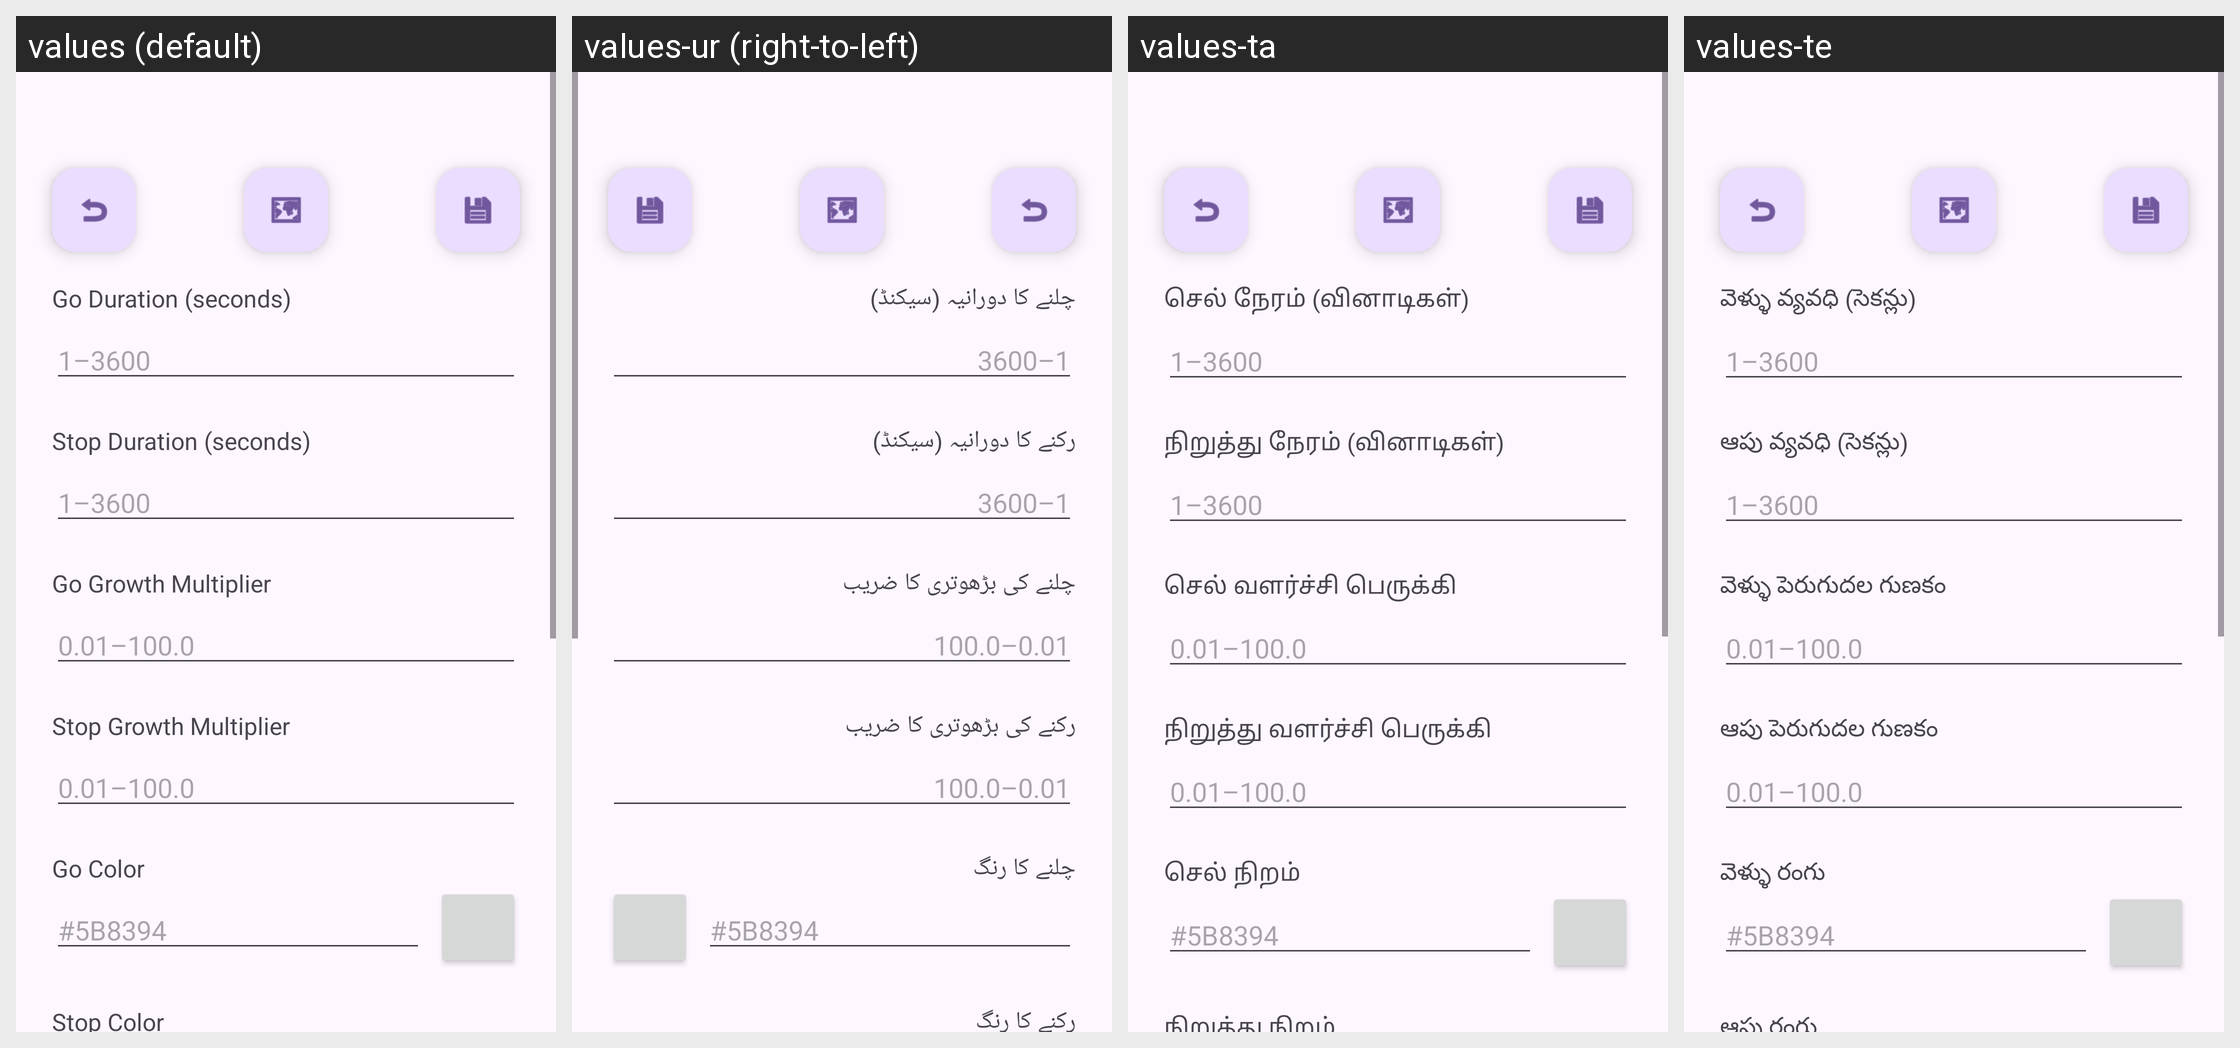

For this localized Android screen grid, give each drawn string resource with its value in every locale shown.
Android screen res/layout/activity_settings.xml rendered under 4 locales, left to right: values (default), values-ur (right-to-left), values-ta, values-te. Device: Nexus 5 (rendered at 1080×1920; each locale shown at half size, 540×960, under a caption strip naming it); theme Theme.StopAndGo.
Other locales in the repository, not shown: values-am, values-ar, values-ar-rDZ, values-ar-rEG, values-ar-rIQ, values-ar-rLB, values-ar-rSD, values-ar-rTN, values-bn, values-de, values-en-rGB, values-es, values-es-rMX, values-fa, values-fr, values-gu, values-ha, values-hi, values-hu, values-in, values-it, values-ja, values-jv, values-kn, values-ko, values-mr, values-pa-rPK, values-pl, values-pt, values-pt-rBR, values-ro, values-ru, values-sw, values-th, values-tl, values-tr, values-uk, values-vi, values-wuu-rCN, values-yo, values-zh-rCN, values-zh-rHK, values-zh-rTW.
Strings drawn on this screen, with the default value and each locale's value (text and hints the layout hard-codes, and strings that could not be matched under every locale, appear in the picture but are not listed):

go_duration
  values: Go Duration (seconds)
  values-ur: چلنے کا دورانیہ (سیکنڈ)
  values-ta: செல் நேரம் (வினாடிகள்)
  values-te: వెళ్ళు వ్యవధి (సెకన్లు)

go_duration_hint
  values: 1–3600
  values-ur: 1–3600  [not translated; the default value is used]
  values-ta: 1–3600  [not translated; the default value is used]
  values-te: 1–3600  [not translated; the default value is used]

stop_duration
  values: Stop Duration (seconds)
  values-ur: رکنے کا دورانیہ (سیکنڈ)
  values-ta: நிறுத்து நேரம் (வினாடிகள்)
  values-te: ఆపు వ్యవధి (సెకన్లు)

stop_duration_hint
  values: 1–3600
  values-ur: 1–3600  [not translated; the default value is used]
  values-ta: 1–3600  [not translated; the default value is used]
  values-te: 1–3600  [not translated; the default value is used]

go_growth
  values: Go Growth Multiplier
  values-ur: چلنے کی بڑھوتری کا ضریب
  values-ta: செல் வளர்ச்சி பெருக்கி
  values-te: వెళ్ళు పెరుగుదల గుణకం

go_growth_hint
  values: 0.01–100.0
  values-ur: 0.01–100.0
  values-ta: 0.01–100.0
  values-te: 0.01–100.0

stop_growth
  values: Stop Growth Multiplier
  values-ur: رکنے کی بڑھوتری کا ضریب
  values-ta: நிறுத்து வளர்ச்சி பெருக்கி
  values-te: ఆపు పెరుగుదల గుణకం

stop_growth_hint
  values: 0.01–100.0
  values-ur: 0.01–100.0
  values-ta: 0.01–100.0
  values-te: 0.01–100.0

go_color
  values: Go Color
  values-ur: چلنے کا رنگ
  values-ta: செல் நிறம்
  values-te: వెళ్ళు రంగు

go_color_hint
  values: #5B8394
  values-ur: #5B8394  [not translated; the default value is used]
  values-ta: #5B8394  [not translated; the default value is used]
  values-te: #5B8394  [not translated; the default value is used]

stop_color
  values: Stop Color
  values-ur: رکنے کا رنگ
  values-ta: நிறுத்து நிறம்
  values-te: ఆపు రంగు
